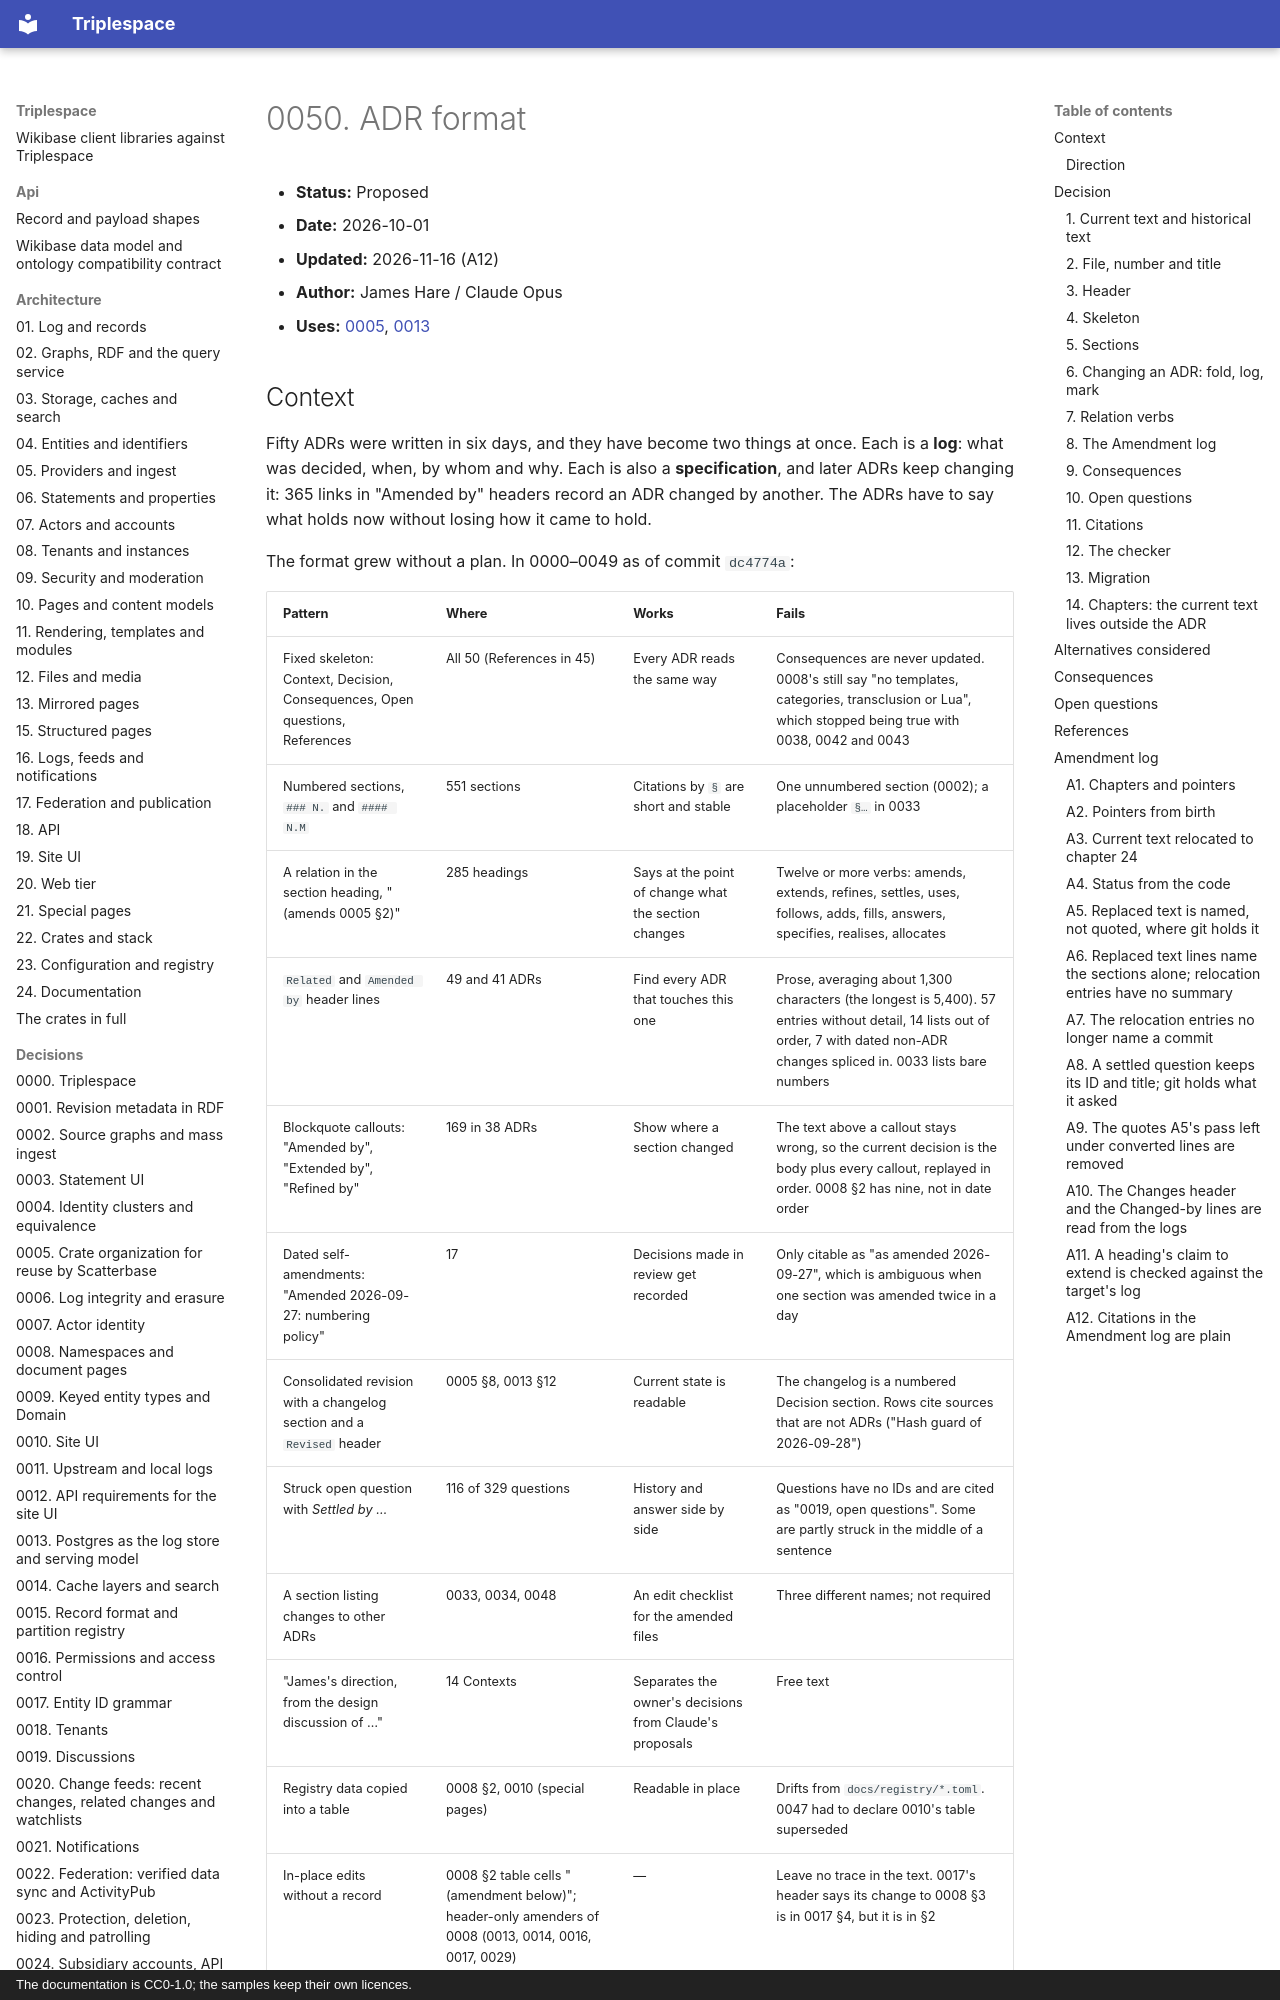

repository: scatterbase/triplespace · page: decisions/0050-adr-format/index.html · generator: mkdocs · copyright: The documentation is CC0-1.0; the samples keep their own licences.

# 0050. ADR format

- **Status:** Proposed
- **Date:** 2026-10-01
- **Updated:** 2026-11-16 (A12)
- **Author:** James Hare / Claude Opus
- **Uses:** [0005](0005-crate-organization.md), [0013](0013-postgres-storage.md)

## Context

Fifty ADRs were written in six days, and they have become two things at once. Each is a **log**: what was decided, when, by whom and why. Each is also a **specification**, and later ADRs keep changing it: 365 links in "Amended by" headers record an ADR changed by another. The ADRs have to say what holds now without losing how it came to hold.

The format grew without a plan. In 0000–0049 as of commit `dc4774a`:

| Pattern | Where | Works | Fails |
|---|---|---|---|
| Fixed skeleton: Context, Decision, Consequences, Open questions, References | All 50 (References in 45) | Every ADR reads the same way | Consequences are never updated. 0008's still say "no templates, categories, transclusion or Lua", which stopped being true with 0038, 0042 and 0043 |
| Numbered sections, `### N.` and `#### N.M` | 551 sections | Citations by `§` are short and stable | One unnumbered section (0002); a placeholder `§…` in 0033 |
| A relation in the section heading, "(amends 0005 §2)" | 285 headings | Says at the point of change what the section changes | Twelve or more verbs: amends, extends, refines, settles, uses, follows, adds, fills, answers, specifies, realises, allocates |
| `Related` and `Amended by` header lines | 49 and 41 ADRs | Find every ADR that touches this one | Prose, averaging about 1,300 characters (the longest is 5,400). 57 entries without detail, 14 lists out of order, 7 with dated non-ADR changes spliced in. 0033 lists bare numbers |
| Blockquote callouts: "Amended by", "Extended by", "Refined by" | 169 in 38 ADRs | Show where a section changed | The text above a callout stays wrong, so the current decision is the body plus every callout, replayed in order. 0008 §2 has nine, not in date order |
| Dated self-amendments: "Amended 2026-09-27: numbering policy" | 17 | Decisions made in review get recorded | Only citable as "as amended 2026-09-27", which is ambiguous when one section was amended twice in a day |
| Consolidated revision with a changelog section and a `Revised` header | 0005 §8, 0013 §12 | Current state is readable | The changelog is a numbered Decision section. Rows cite sources that are not ADRs ("Hash guard of 2026-09-28") |
| Struck open question with *Settled by …* | 116 of 329 questions | History and answer side by side | Questions have no IDs and are cited as "0019, open questions". Some are partly struck in the middle of a sentence |
| A section listing changes to other ADRs | 0033, 0034, 0048 | An edit checklist for the amended files | Three different names; not required |
| "James's direction, from the design discussion of …" | 14 Contexts | Separates the owner's decisions from Claude's proposals | Free text |
| Registry data copied into a table | 0008 §2, 0010 (special pages) | Readable in place | Drifts from `docs/registry/*.toml`. 0047 had to declare 0010's table superseded |
| In-place edits without a record | 0008 §2 table cells "(amendment below)"; header-only amenders of 0008 (0013, 0014, 0016, 0017, 0029) | — | Leave no trace in the text. 0017's header says its change to 0008 §3 is in 0017 §4, but it is in §2 |

Three further facts shape the answer:

- **Citations are ambiguous.** "(§6 refines §8.3)" does not say which ADR each section number belongs to. All 31 problems `check_adrs.py` reports at `dc4774a` are this case, not broken references.
- **Git is not the history.** Every ADR up to 0037 arrived in one commit, `init`, on 2026-09-27. The file has to carry its own history.
- **Status says nothing.** Every ADR is Proposed, by James's decision in the review of 2026-09-26.
